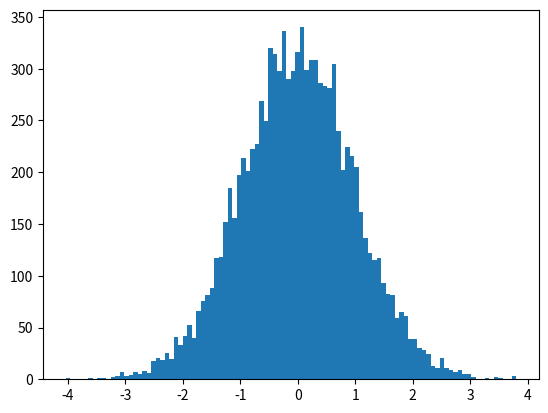

The matplotlib source for this figure:
import numpy as np
#                  평균 표준편차 차원
a = np.random.normal(0, 1, (2,3))
print(a)
data = np.random.normal(0, 1, 10000)
import matplotlib.pylab as plt
plt.hist(data, bins=100)
plt.show()